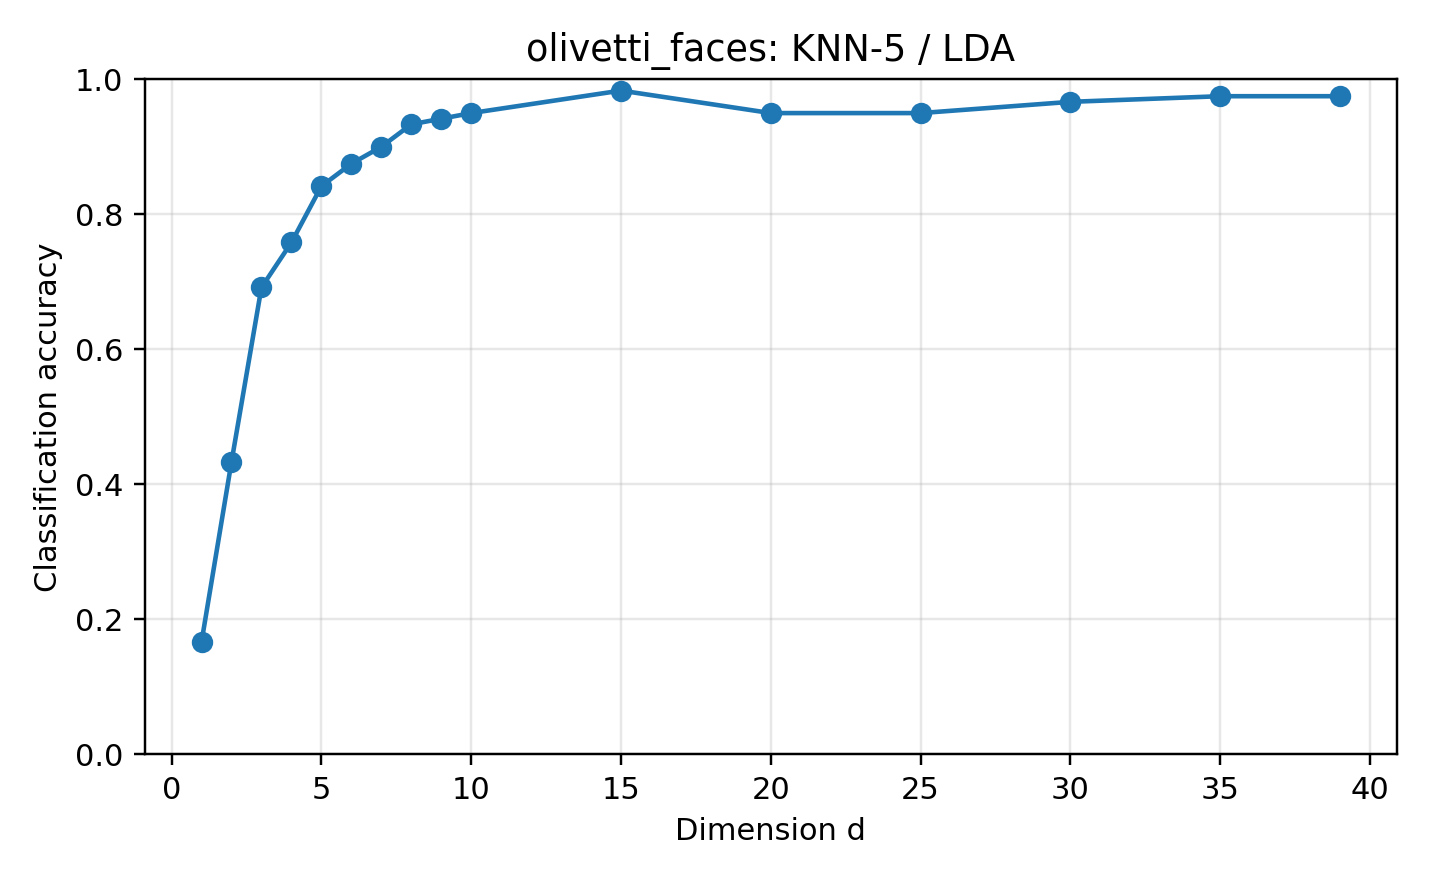

Values plotted in this chart, from the file beside it:
dataset, reducer, classifier, dim, accuracy, error_rate, pca_dim, n_train, n_test, random_state, test_size, method_label, classifier_label
olivetti_faces, lda, knn, 1, 0.1667, 0.8333, , 280, 120, 0, 0.3, LDA, KNN-5
olivetti_faces, lda, knn, 2, 0.4333, 0.5667, , 280, 120, 0, 0.3, LDA, KNN-5
olivetti_faces, lda, knn, 3, 0.6917, 0.3083, , 280, 120, 0, 0.3, LDA, KNN-5
olivetti_faces, lda, knn, 4, 0.7583, 0.2417, , 280, 120, 0, 0.3, LDA, KNN-5
olivetti_faces, lda, knn, 5, 0.8417, 0.1583, , 280, 120, 0, 0.3, LDA, KNN-5
olivetti_faces, lda, knn, 6, 0.875, 0.125, , 280, 120, 0, 0.3, LDA, KNN-5
olivetti_faces, lda, knn, 7, 0.9, 0.1, , 280, 120, 0, 0.3, LDA, KNN-5
olivetti_faces, lda, knn, 8, 0.9333, 0.06667, , 280, 120, 0, 0.3, LDA, KNN-5
olivetti_faces, lda, knn, 9, 0.9417, 0.05833, , 280, 120, 0, 0.3, LDA, KNN-5
olivetti_faces, lda, knn, 10, 0.95, 0.05, , 280, 120, 0, 0.3, LDA, KNN-5
olivetti_faces, lda, knn, 15, 0.9833, 0.01667, , 280, 120, 0, 0.3, LDA, KNN-5
olivetti_faces, lda, knn, 20, 0.95, 0.05, , 280, 120, 0, 0.3, LDA, KNN-5
olivetti_faces, lda, knn, 25, 0.95, 0.05, , 280, 120, 0, 0.3, LDA, KNN-5
olivetti_faces, lda, knn, 30, 0.9667, 0.03333, , 280, 120, 0, 0.3, LDA, KNN-5
olivetti_faces, lda, knn, 35, 0.975, 0.025, , 280, 120, 0, 0.3, LDA, KNN-5
olivetti_faces, lda, knn, 39, 0.975, 0.025, , 280, 120, 0, 0.3, LDA, KNN-5
